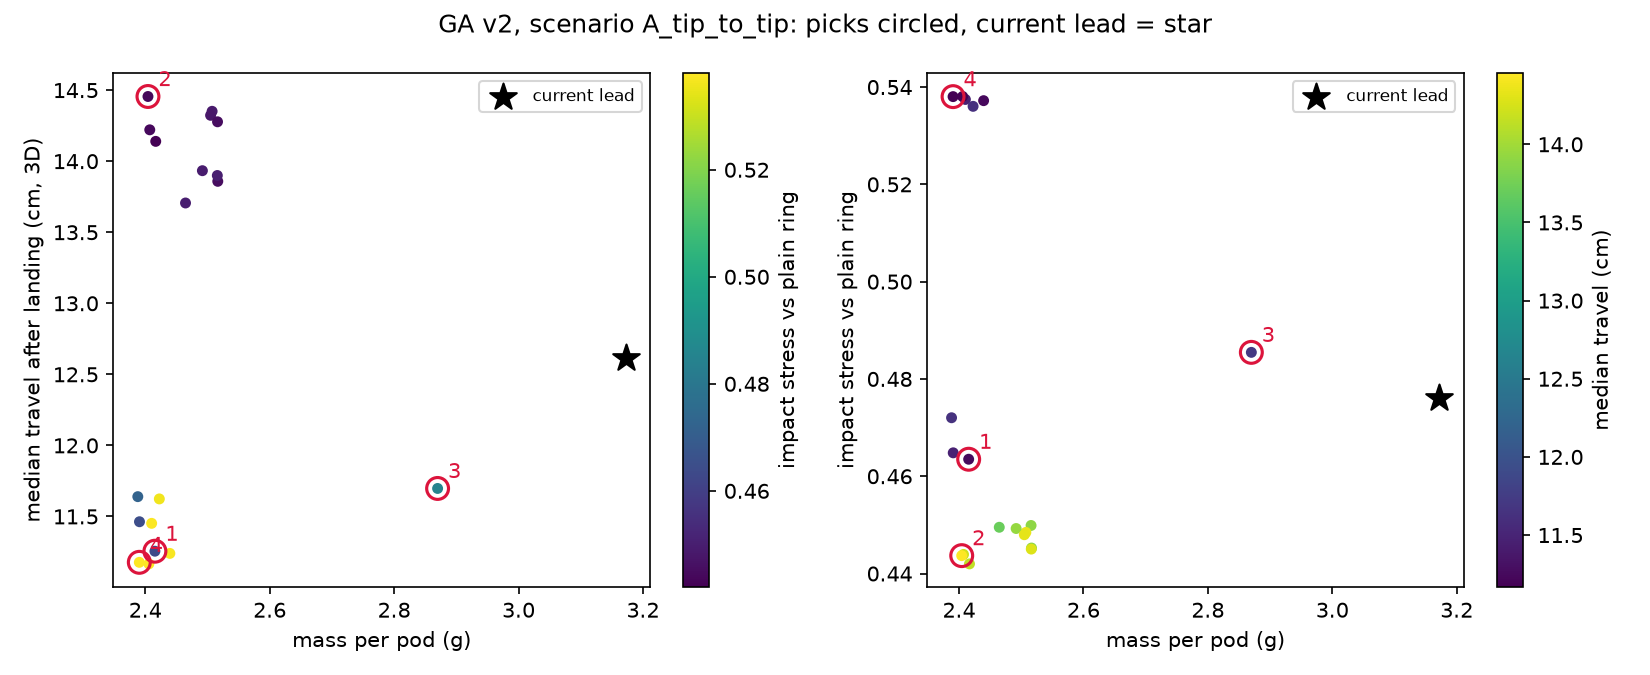

Source data for this figure (header and first rows):
pick, meets_all_rules, D, hole, t_edge, dome, n, a, p, rim, mass_g, cost_aed_material, travel_median_cm, travel_p90_cm, on_edge_pct, stress_rel, cover_mm, wall_mm, narrowest_width_mm, max_thick_mm, tip_barrier_mm, sa_per_vol_1_per_mm
3, True, 26.41, 6.093, 6.445, 0.02243, 4, 2.993, 0.8896, 3.202, 2.87, 0.0086, 11.7, 26.88, 1.0, 0.4855, 3.245, 7.167, 21.47, 6.49, 7.549, 0.5233
, True, 25, 6.018, 6.437, 0.02542, 3, 2.972, 0.9178, 3.185, 2.517, 0.0075, 13.86, 33.34, 0.0, 0.4452, 3.244, 6.519, 22.1, 6.488, 6.424, 0.538
, True, 25.2, 6.018, 6.226, 0.01013, 3, 2.993, 1.067, 3.185, 2.516, 0.0075, 13.9, 33.02, 1.0, 0.4499, 3.123, 6.599, 22.38, 6.246, 6.714, 0.5444
, True, 25.08, 6.018, 6.309, 0.03658, 3, 2.976, 0.9203, 2.969, 2.507, 0.0075, 14.35, 33.85, 0.0, 0.4485, 3.191, 6.557, 22.18, 6.383, 6.512, 0.541
, True, 25, 6.031, 6.216, 0.003018, 6, 2.997, 0.9129, 3.186, 2.41, 0.0072, 11.45, 32.37, 1.0, 0.5375, 3.111, 6.488, 22.2, 6.222, 8.041, 0.5709
, True, 25.07, 6.018, 6.149, 0.0129, 3, 2.99, 0.9205, 3.262, 2.407, 0.0072, 14.22, 32.18, 1.0, 0.4439, 3.087, 6.537, 22.16, 6.175, 6.596, 0.5529
, True, 25.09, 6.018, 6.201, 0.08569, 3, 2.991, 0.9756, 3.204, 2.492, 0.0075, 13.93, 33.18, 1.0, 0.4493, 3.186, 6.547, 22.21, 6.372, 6.542, 0.5421
, True, 25.07, 6.02, 6.225, 0.004825, 6, 2.993, 0.9714, 3.402, 2.439, 0.0073, 11.24, 32.71, 1.0, 0.5372, 3.117, 6.534, 22.35, 6.234, 8.11, 0.5685
4, True, 25, 6.031, 6.151, 0.01323, 6, 2.997, 0.9129, 3.186, 2.39, 0.0072, 11.18, 31.42, 0.5, 0.538, 3.089, 6.488, 22.2, 6.177, 8.062, 0.5733
, True, 25.1, 6.063, 6.357, 0.00482, 3, 2.99, 0.9723, 3.239, 2.505, 0.0075, 14.32, 34.56, 1.0, 0.448, 3.183, 6.526, 22.21, 6.367, 6.547, 0.5424
2, True, 25.07, 6.018, 6.149, 0.0129, 3, 2.99, 0.9116, 3.262, 2.404, 0.0072, 14.46, 32.3, 0.5, 0.4437, 3.087, 6.537, 22.15, 6.175, 6.591, 0.5531
, True, 25.03, 6.018, 6.437, 0.02542, 3, 2.972, 0.8949, 3.181, 2.516, 0.0075, 14.28, 35.03, 0.0, 0.445, 3.244, 6.533, 22.12, 6.488, 6.425, 0.538
, True, 25.02, 6.211, 6.215, 0.003295, 4, 2.993, 0.9131, 3.408, 2.388, 0.0072, 11.64, 27.85, 1.0, 0.472, 3.111, 6.409, 20.27, 6.222, 7.081, 0.5606
1, True, 25.09, 6.015, 6.151, 0.003149, 4, 2.994, 0.9756, 3.398, 2.416, 0.0072, 11.26, 27.72, 0.5, 0.4635, 3.079, 6.544, 20.47, 6.157, 7.21, 0.5582
, True, 25, 6.014, 6.222, 0.03266, 3, 2.991, 0.9172, 3.442, 2.417, 0.0073, 14.14, 30.89, 1.0, 0.442, 3.144, 6.504, 22.09, 6.287, 6.507, 0.5493
, True, 25.03, 6.031, 6.128, 0.01625, 4, 2.997, 0.9129, 3.186, 2.391, 0.0072, 11.46, 26.97, 0.5, 0.4648, 3.08, 6.504, 20.28, 6.16, 7.117, 0.5597
, True, 25.07, 6.018, 6.149, 0.0129, 3, 2.99, 1.123, 3.262, 2.465, 0.0074, 13.71, 32.56, 0.5, 0.4495, 3.087, 6.537, 22.29, 6.175, 6.728, 0.5496
, True, 25.07, 6.02, 6.225, 0.004825, 6, 2.993, 0.9173, 3.402, 2.423, 0.0073, 11.62, 33.76, 1.0, 0.536, 3.117, 6.534, 22.28, 6.234, 8.072, 0.5694
, True, 25.03, 6.031, 6.15, 0.01296, 6, 2.976, 0.9723, 3.422, 2.406, 0.0072, 11.17, 30.5, 0.5, 0.5381, 3.088, 6.524, 22.31, 6.176, 8.12, 0.5721
